Image classification data set "Left camera" (mufteevir/comp_vision on GitHub). Class labels (7): good, no insert, chipped insert, turned bush, no bush, bush not found, cracking bush.

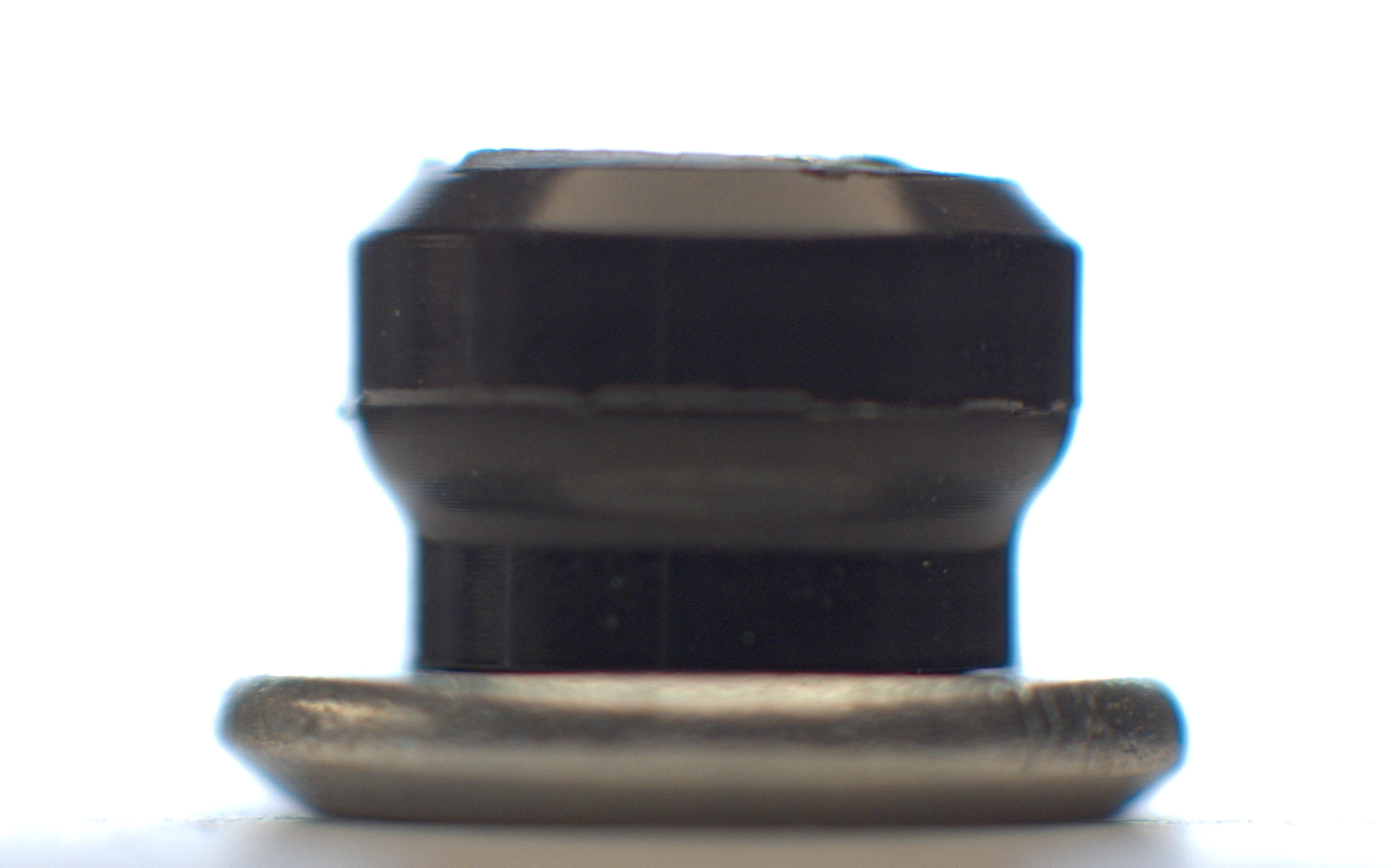
Label: no insert

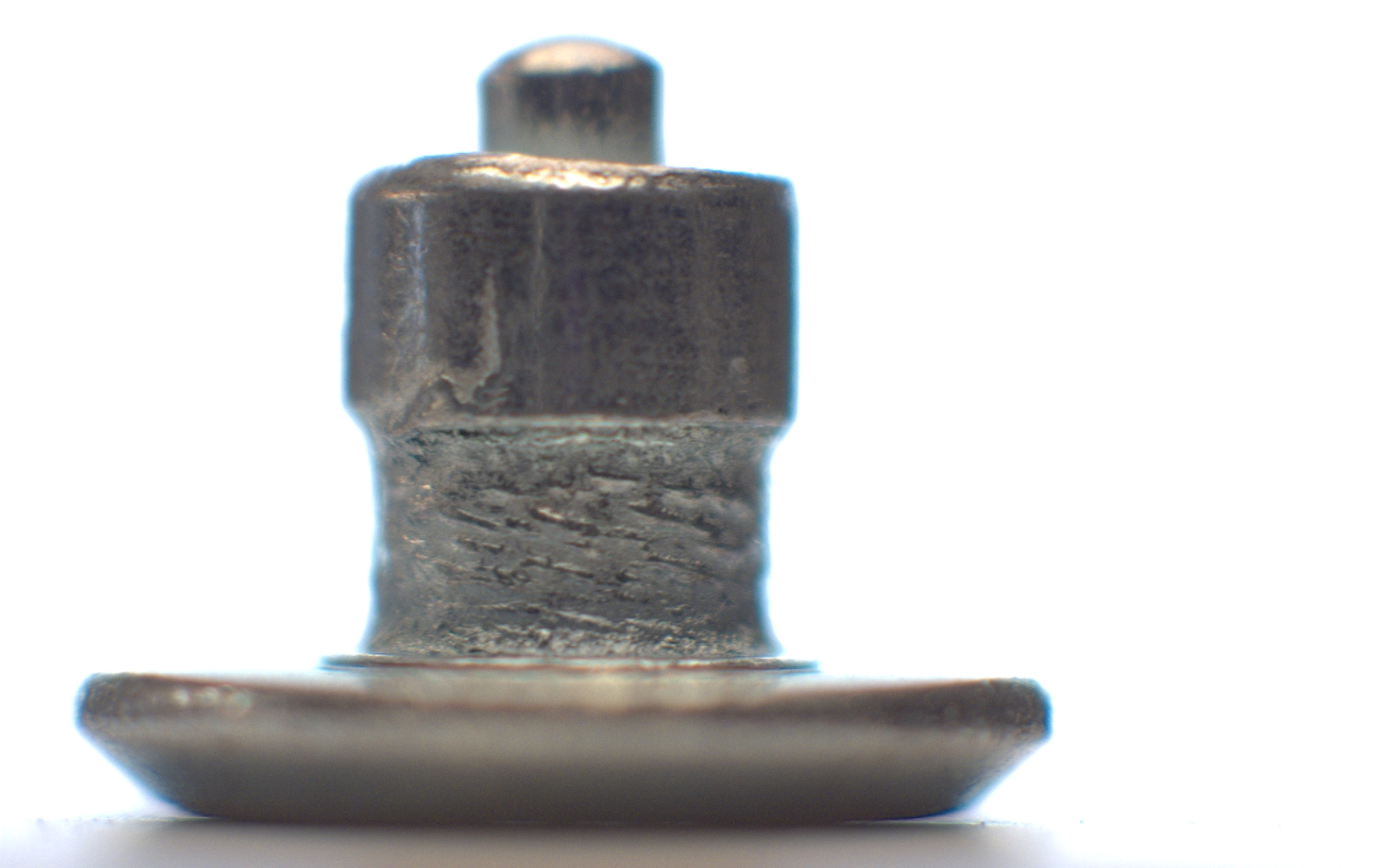
Label: no bush

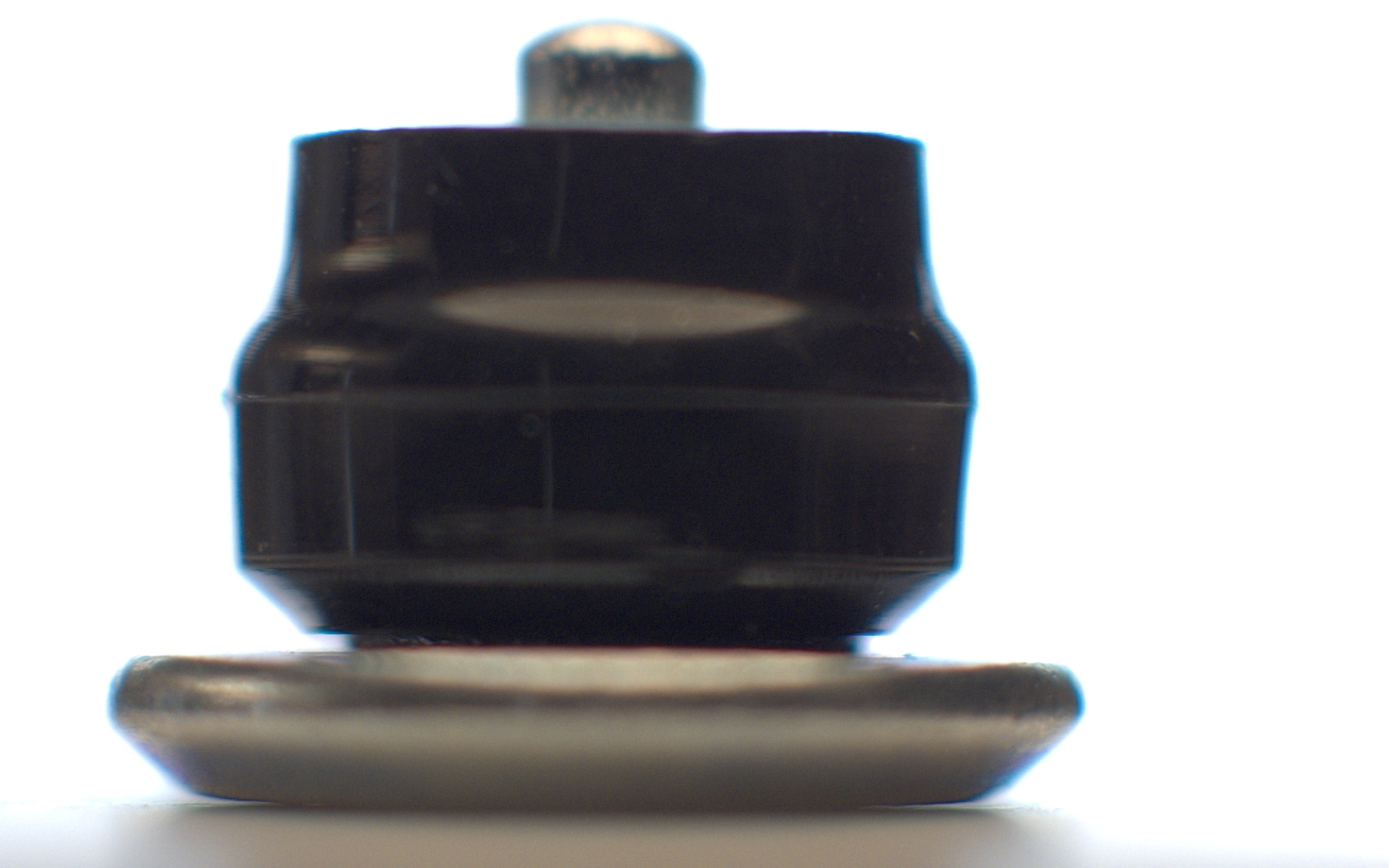
Label: turned bush

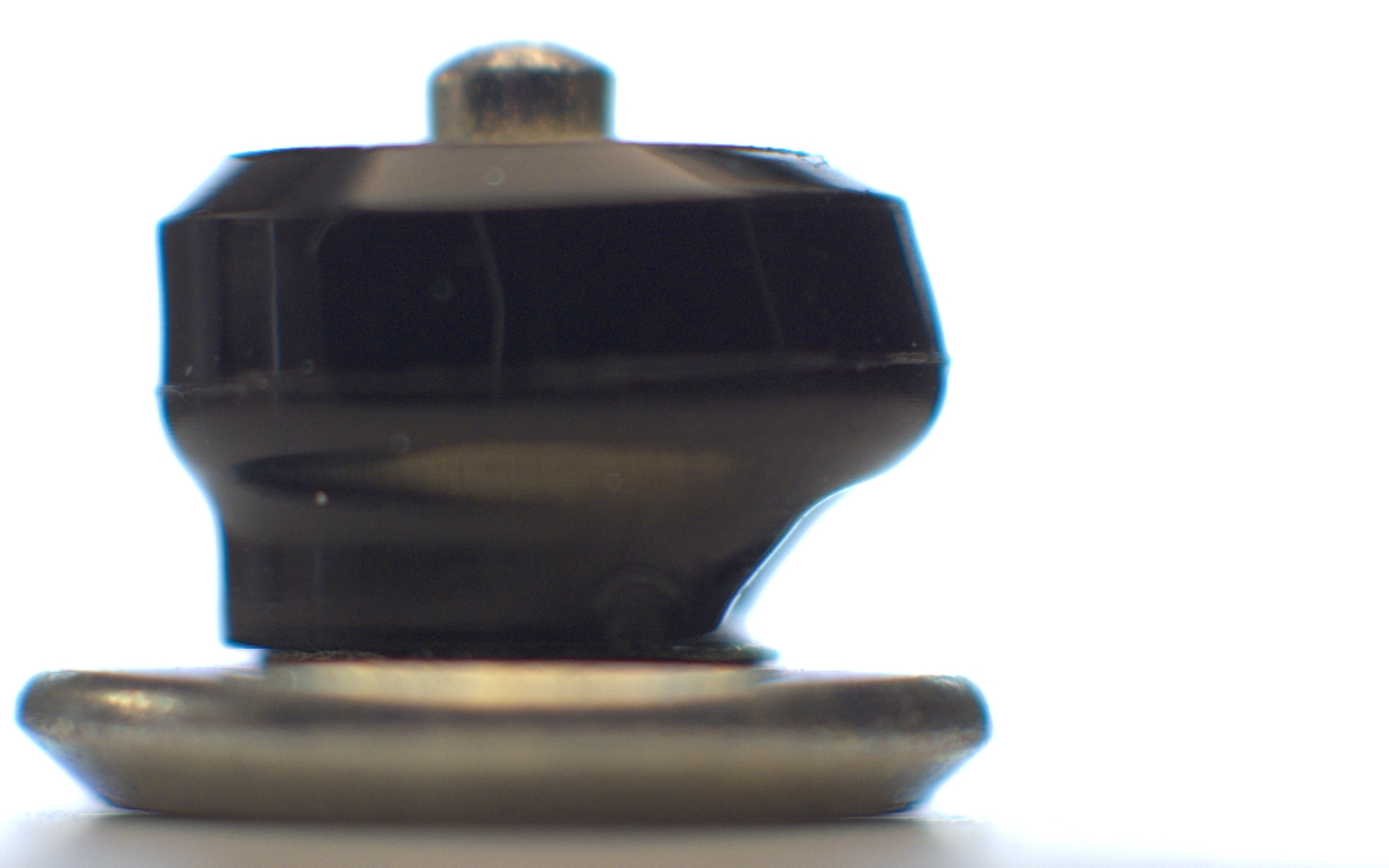
Label: bush not found

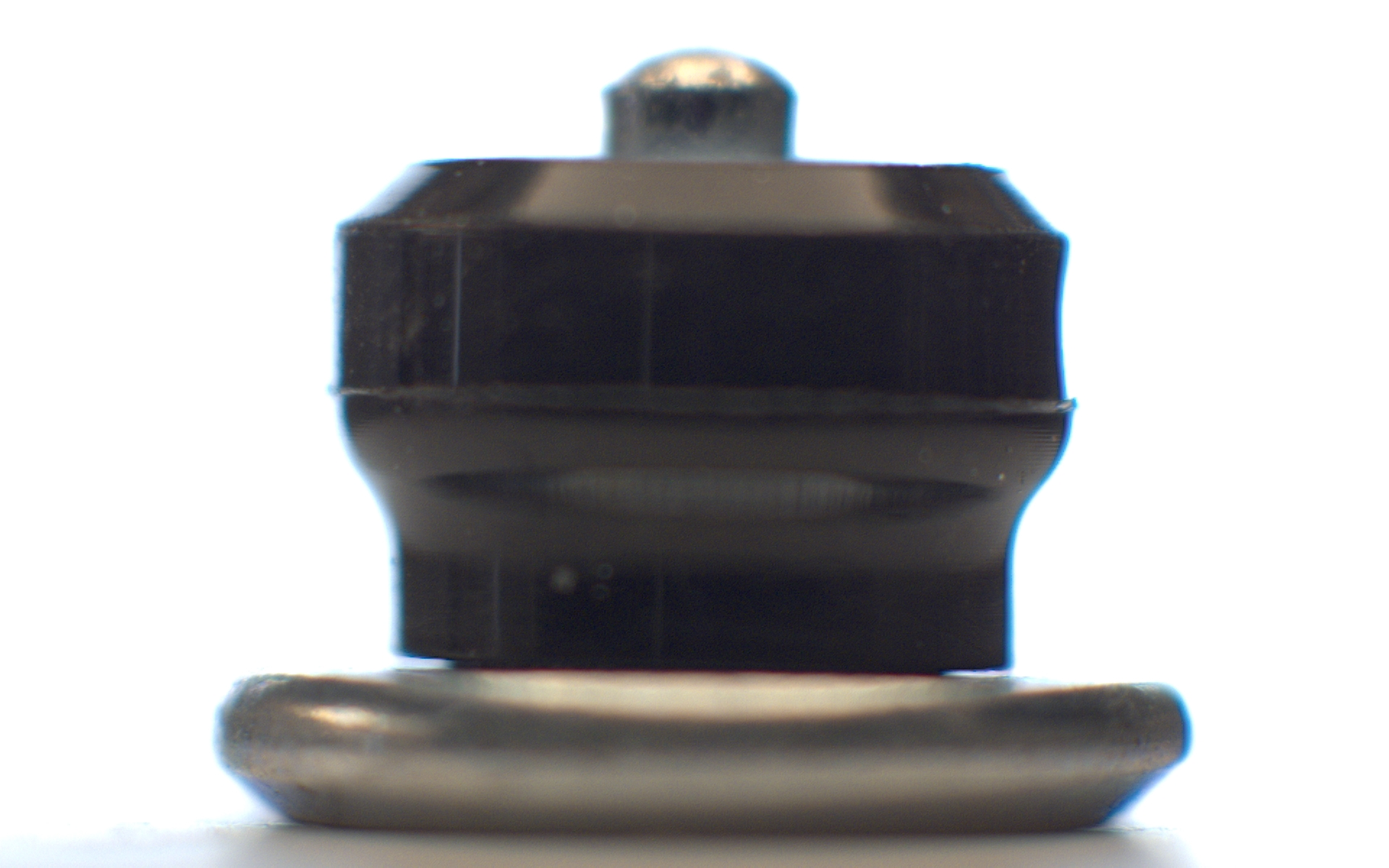
Label: good

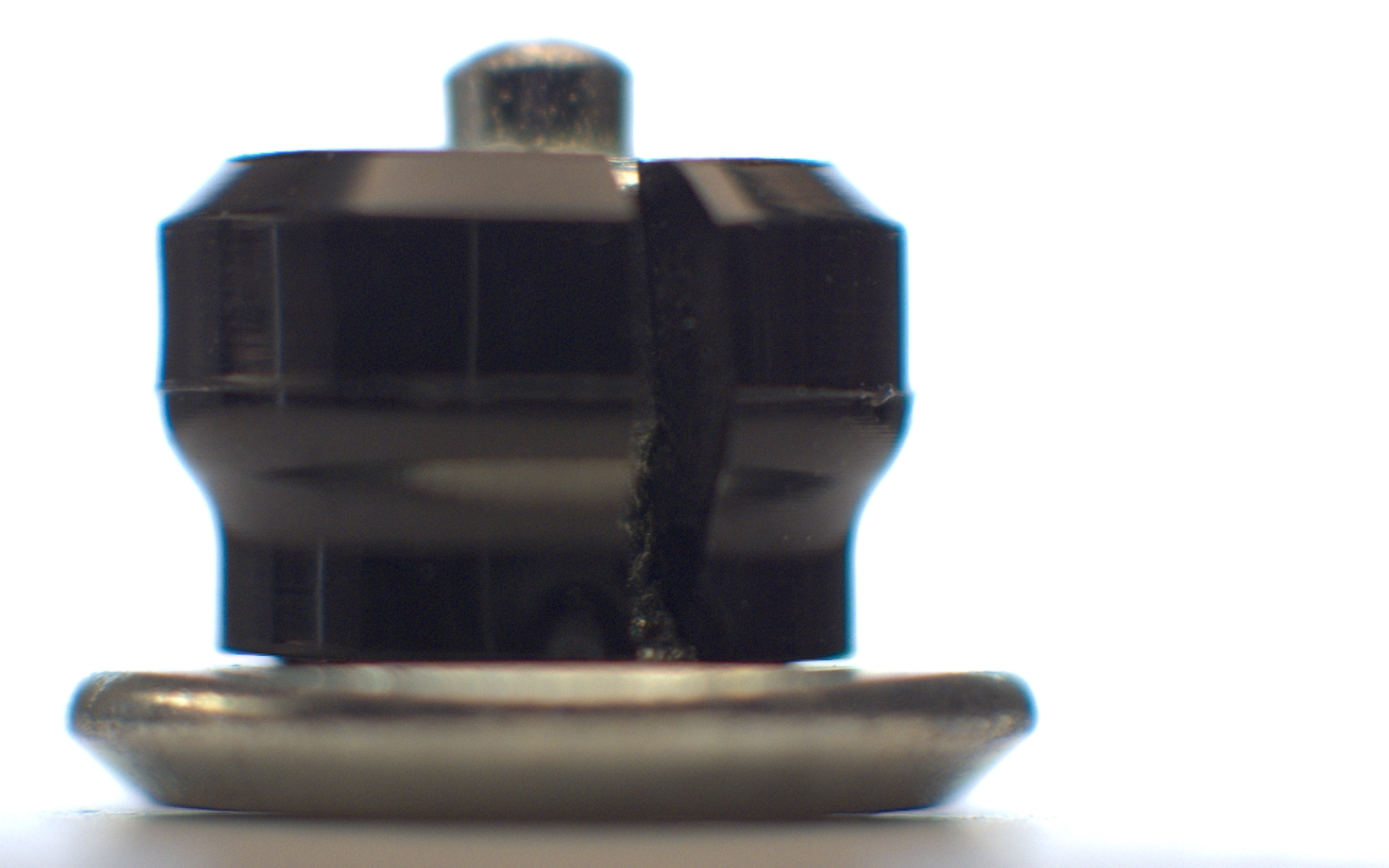
Label: cracking bush
